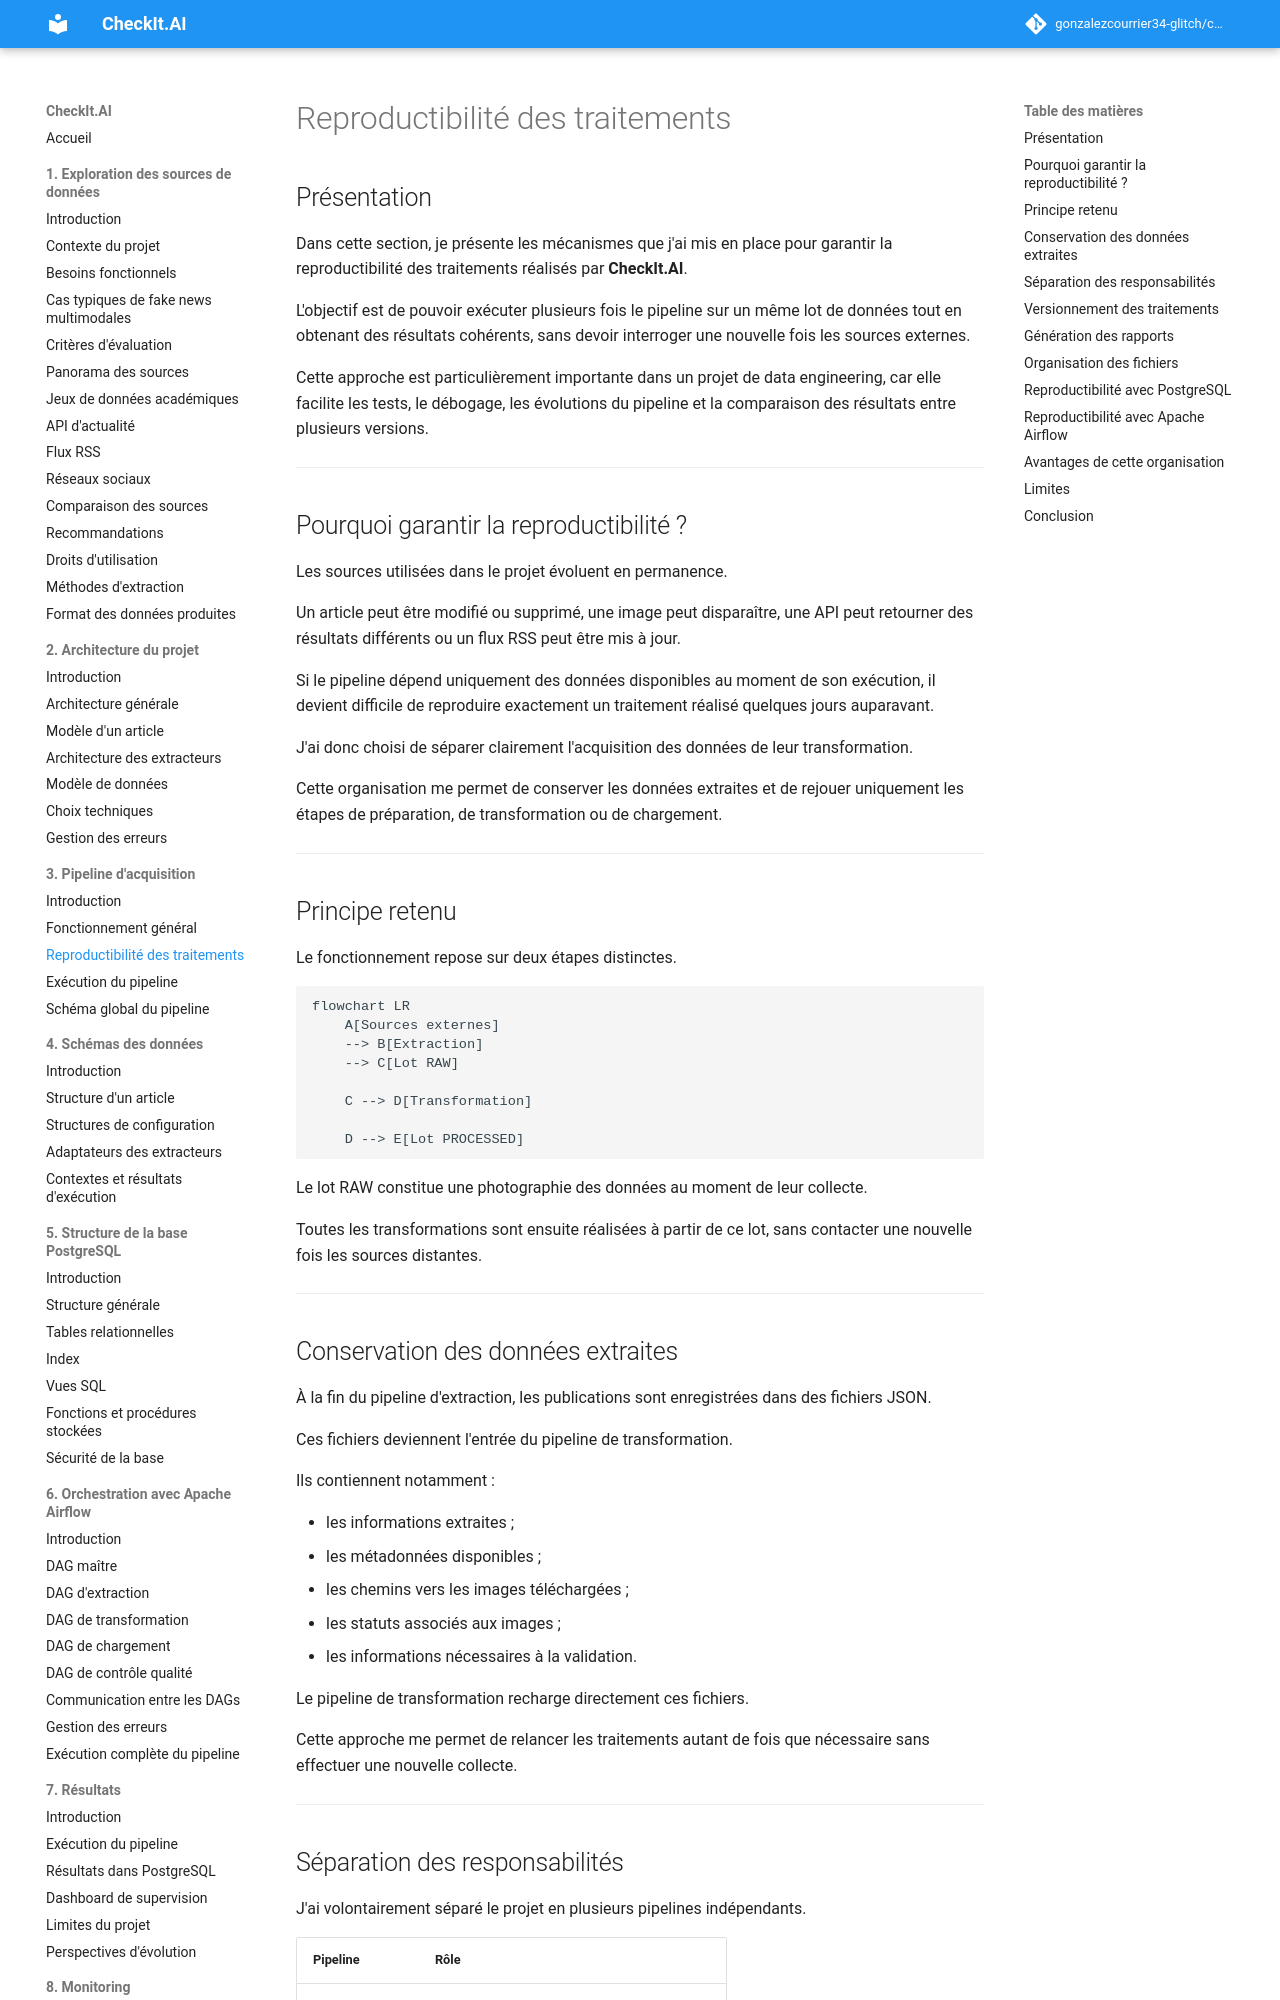

repository: gonzalezcourrier34-glitch/checkit_ai · page: 03_pipeline/02_reproductibilite/index.html · generator: mkdocs

# Reproductibilité des traitements

## Présentation

Dans cette section, je présente les mécanismes que j'ai mis en place pour garantir la reproductibilité des traitements réalisés par **CheckIt.AI**.

L'objectif est de pouvoir exécuter plusieurs fois le pipeline sur un même lot de données tout en obtenant des résultats cohérents, sans devoir interroger une nouvelle fois les sources externes.

Cette approche est particulièrement importante dans un projet de data engineering, car elle facilite les tests, le débogage, les évolutions du pipeline et la comparaison des résultats entre plusieurs versions.

---

## Pourquoi garantir la reproductibilité ?

Les sources utilisées dans le projet évoluent en permanence.

Un article peut être modifié ou supprimé, une image peut disparaître, une API peut retourner des résultats différents ou un flux RSS peut être mis à jour.

Si le pipeline dépend uniquement des données disponibles au moment de son exécution, il devient difficile de reproduire exactement un traitement réalisé quelques jours auparavant.

J'ai donc choisi de séparer clairement l'acquisition des données de leur transformation.

Cette organisation me permet de conserver les données extraites et de rejouer uniquement les étapes de préparation, de transformation ou de chargement.

---

## Principe retenu

Le fonctionnement repose sur deux étapes distinctes.

```mermaid
flowchart LR
    A[Sources externes]
    --> B[Extraction]
    --> C[Lot RAW]

    C --> D[Transformation]

    D --> E[Lot PROCESSED]
```

Le lot RAW constitue une photographie des données au moment de leur collecte.

Toutes les transformations sont ensuite réalisées à partir de ce lot, sans contacter une nouvelle fois les sources distantes.

---
